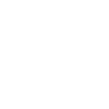
t = 0.00 s
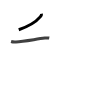
t = 1.75 s
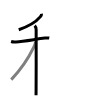
t = 3.50 s
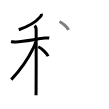
t = 5.50 s
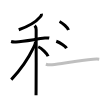
t = 7.25 s
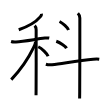
t = 9.00 s

The animated SVG that drew these frames (rendered in a browser with its animation timeline set to each time). Animation: 9 SMIL elements (animate=9); one cycle of 9.00 s.

<svg width="109px" height="109px" viewBox="0 0 px 109px" xmlns="http://www.w3.org/2000/svg" xmlns:xlink="http://www.w3.org/1999/xlink" xml:space="preserve" version="1.1"  baseProfile="full">
<path d="M41.5,13.75c0.15,1.14-0.46,2.36-1.32,3.14C37.23,20.43,29.51,26,18.75,29.75" style="fill:none;stroke:black;stroke-width:3;opacity:0">
  <animate attributeType="CSS" attributeName="opacity" from="0" to="1" begin="0s" dur="1s" repeatCount="0" fill="freeze" />
</path>
<path d="M11.07,41.45c0.77,0.23,2.84,0.53,4.9,0.43c7.51-0.38,19.55-2.63,28.91-3.78c2.04-0.25,3.08-0.23,4.37,0" style="fill:none;stroke:black;stroke-width:3;opacity:0">
  <animate attributeType="CSS" attributeName="opacity" from="0" to="1" begin="1s" dur="1s" repeatCount="0" fill="freeze" />
</path>
<path d="M34.64,25.62c1.12,1.12,1.51,2.38,1.51,4.08c0.1,1.06,0.03,43.06-0.06,59.54c-0.02,3-0.03,5.13-0.05,6" style="fill:none;stroke:black;stroke-width:3;opacity:0">
  <animate attributeType="CSS" attributeName="opacity" from="0" to="1" begin="2s" dur="1s" repeatCount="0" fill="freeze" />
</path>
<path d="M35.53,41.63c0,1.62-1.18,4.33-1.89,5.8c-5.39,11.24-15.02,24.53-22.39,32.19" style="fill:none;stroke:black;stroke-width:3;opacity:0">
  <animate attributeType="CSS" attributeName="opacity" from="0" to="1" begin="3s" dur="1s" repeatCount="0" fill="freeze" />
</path>
<path d="M38.25,46.75c3.46,1.67,8.94,6.87,9.81,9.47" style="fill:none;stroke:black;stroke-width:3;opacity:0">
  <animate attributeType="CSS" attributeName="opacity" from="0" to="1" begin="4s" dur="1s" repeatCount="0" fill="freeze" />
</path>
<path d="M59.5,21.5c3.18,1.5,8.2,6.17,9,8.5" style="fill:none;stroke:black;stroke-width:3;opacity:0">
  <animate attributeType="CSS" attributeName="opacity" from="0" to="1" begin="5s" dur="1s" repeatCount="0" fill="freeze" />
</path>
<path d="M56.25,41.25c3.62,1.23,9.34,5.08,10.25,7" style="fill:none;stroke:black;stroke-width:3;opacity:0">
  <animate attributeType="CSS" attributeName="opacity" from="0" to="1" begin="6s" dur="1s" repeatCount="0" fill="freeze" />
</path>
<path d="M45.88,64.25c1.53,0.5,3.58,0.8,6.14,0.5c11.73-1.38,26.73-4.5,41.16-5.5c2.58-0.18,4.45-0.25,6.07,0" style="fill:none;stroke:black;stroke-width:3;opacity:0">
  <animate attributeType="CSS" attributeName="opacity" from="0" to="1" begin="7s" dur="1s" repeatCount="0" fill="freeze" />
</path>
<path d="M77.87,13.25c1.13,1.13,1.96,3,1.96,4.75c0,0.87,0.05,53.4-0.12,73.5c-0.03,3.57-0.06,6.06-0.1,7" style="fill:none;stroke:black;stroke-width:3;opacity:0">
  <animate attributeType="CSS" attributeName="opacity" from="0" to="1" begin="8s" dur="1s" repeatCount="0" fill="freeze" />
</path>
</svg>
